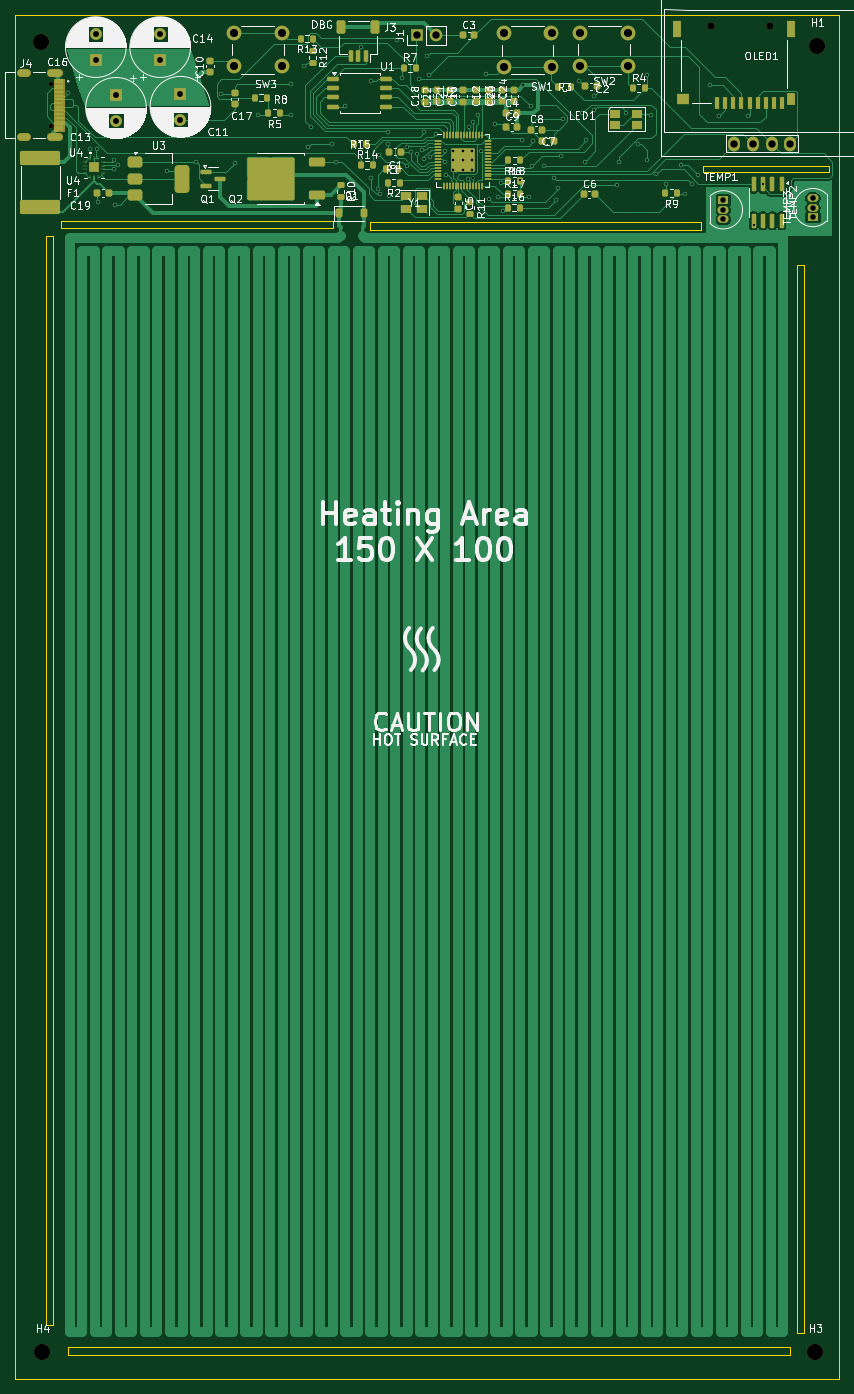
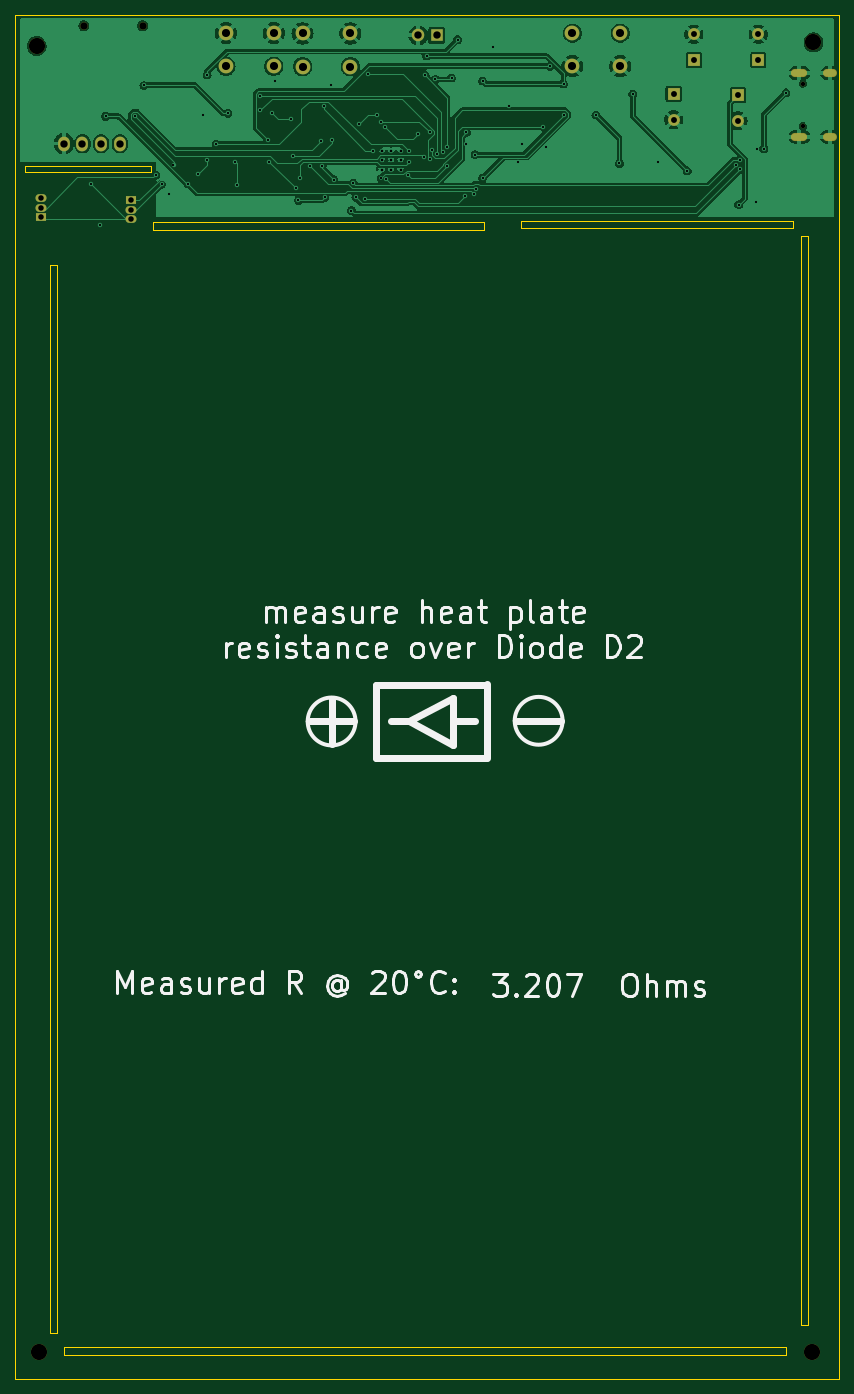
Circuit board: 11 layer files. Board 112.0 x 185.4 mm.
- bottom_copper: heatPlate-B_Cu.gbr (120280 bytes)
- bottom_mask: heatPlate-B_Mask.gbr (2283 bytes)
- paste: heatPlate-B_Paste.gbr (452 bytes)
- bottom_silk: heatPlate-B_Silkscreen.gbr (35931 bytes)
- outline: heatPlate-Edge_Cuts.gbr (1354 bytes)
- top_copper: heatPlate-F_Cu.gbr (76803 bytes)
- top_mask: heatPlate-F_Mask.gbr (14661 bytes)
- paste: heatPlate-F_Paste.gbr (10264 bytes)
- top_silk: heatPlate-F_Silkscreen.gbr (148968 bytes)
- drill: heatPlate-NPTH.drl (585 bytes)
- drill: heatPlate-PTH.drl (3025 bytes)

=== bottom_copper: heatPlate-B_Cu.gbr (120280 bytes, source omitted) ===
=== bottom_mask: heatPlate-B_Mask.gbr ===
%TF.GenerationSoftware,KiCad,Pcbnew,8.0.8*%
%TF.CreationDate,2025-01-24T10:54:45+05:30*%
%TF.ProjectId,heatPlate,68656174-506c-4617-9465-2e6b69636164,rev?*%
%TF.SameCoordinates,Original*%
%TF.FileFunction,Soldermask,Bot*%
%TF.FilePolarity,Negative*%
%FSLAX46Y46*%
G04 Gerber Fmt 4.6, Leading zero omitted, Abs format (unit mm)*
G04 Created by KiCad (PCBNEW 8.0.8) date 2025-01-24 10:54:45*
%MOMM*%
%LPD*%
G01*
G04 APERTURE LIST*
%ADD10C,1.000000*%
%ADD11C,0.600000*%
%ADD12O,2.204000X1.104000*%
%ADD13O,1.904000X1.104000*%
%ADD14C,2.000000*%
%ADD15R,1.600000X1.600000*%
%ADD16C,1.600000*%
%ADD17R,1.700000X1.700000*%
%ADD18O,1.700000X1.700000*%
%ADD19C,2.200000*%
%ADD20O,1.600000X2.000000*%
%ADD21R,1.500000X1.050000*%
%ADD22O,1.500000X1.050000*%
G04 APERTURE END LIST*
D10*
%TO.C,J2*%
X164350000Y-47500000D03*
X156350000Y-47500000D03*
%TD*%
D11*
%TO.C,J4*%
X66680000Y-55360000D03*
X66680000Y-61140000D03*
D12*
X67170000Y-53925000D03*
X67170000Y-62575000D03*
D13*
X63000000Y-53925000D03*
X63000000Y-62575000D03*
%TD*%
D14*
%TO.C,SW2*%
X145050000Y-53000000D03*
X138550000Y-53000000D03*
X145050000Y-48500000D03*
X138550000Y-48500000D03*
%TD*%
D15*
%TO.C,C11*%
X84250000Y-56750000D03*
D16*
X84250000Y-60250000D03*
%TD*%
D17*
%TO.C,J1*%
X116400000Y-48800000D03*
D18*
X118940000Y-48800000D03*
%TD*%
D19*
%TO.C,H4*%
X65480000Y-227610000D03*
%TD*%
%TO.C,H2*%
X65250000Y-49750000D03*
%TD*%
D15*
%TO.C,C13*%
X75500000Y-56900000D03*
D16*
X75500000Y-60400000D03*
%TD*%
D14*
%TO.C,SW1*%
X134650000Y-53050000D03*
X128150000Y-53050000D03*
X134650000Y-48550000D03*
X128150000Y-48550000D03*
%TD*%
D15*
%TO.C,C14*%
X81500000Y-52152651D03*
D16*
X81500000Y-48652651D03*
%TD*%
D20*
%TO.C,OLED1*%
X167080000Y-63500000D03*
X164540000Y-63500000D03*
X162000000Y-63500000D03*
X159460000Y-63500000D03*
%TD*%
D14*
%TO.C,SW3*%
X98000000Y-53000000D03*
X91500000Y-53000000D03*
X98000000Y-48500000D03*
X91500000Y-48500000D03*
%TD*%
D21*
%TO.C,TEMP3*%
X170160000Y-73470000D03*
D22*
X170160000Y-72200000D03*
X170160000Y-70930000D03*
%TD*%
D15*
%TO.C,C16*%
X72750000Y-52152651D03*
D16*
X72750000Y-48652651D03*
%TD*%
D19*
%TO.C,H3*%
X170480000Y-227610000D03*
%TD*%
%TO.C,H1*%
X170750000Y-50250000D03*
%TD*%
D21*
%TO.C,TEMP1*%
X158000000Y-71230000D03*
D22*
X158000000Y-72500000D03*
X158000000Y-73770000D03*
%TD*%
M02*

=== paste: heatPlate-B_Paste.gbr ===
%TF.GenerationSoftware,KiCad,Pcbnew,8.0.8*%
%TF.CreationDate,2025-01-24T10:54:45+05:30*%
%TF.ProjectId,heatPlate,68656174-506c-4617-9465-2e6b69636164,rev?*%
%TF.SameCoordinates,Original*%
%TF.FileFunction,Paste,Bot*%
%TF.FilePolarity,Positive*%
%FSLAX46Y46*%
G04 Gerber Fmt 4.6, Leading zero omitted, Abs format (unit mm)*
G04 Created by KiCad (PCBNEW 8.0.8) date 2025-01-24 10:54:45*
%MOMM*%
%LPD*%
G01*
G04 APERTURE LIST*
G04 APERTURE END LIST*
M02*

=== bottom_silk: heatPlate-B_Silkscreen.gbr (35931 bytes, source omitted) ===
=== outline: heatPlate-Edge_Cuts.gbr ===
%TF.GenerationSoftware,KiCad,Pcbnew,8.0.8*%
%TF.CreationDate,2025-01-24T10:54:45+05:30*%
%TF.ProjectId,heatPlate,68656174-506c-4617-9465-2e6b69636164,rev?*%
%TF.SameCoordinates,Original*%
%TF.FileFunction,Profile,NP*%
%FSLAX46Y46*%
G04 Gerber Fmt 4.6, Leading zero omitted, Abs format (unit mm)*
G04 Created by KiCad (PCBNEW 8.0.8) date 2025-01-24 10:54:45*
%MOMM*%
%LPD*%
G01*
G04 APERTURE LIST*
%TA.AperFunction,Profile*%
%ADD10C,0.050000*%
%TD*%
G04 APERTURE END LIST*
D10*
X155250000Y-66600000D02*
X172350000Y-66600000D01*
X172350000Y-67300000D01*
X155250000Y-67300000D01*
X155250000Y-66600000D01*
X69000000Y-227000000D02*
X167000000Y-227000000D01*
X167000000Y-228000000D01*
X69000000Y-228000000D01*
X69000000Y-227000000D01*
X68000000Y-74000000D02*
X105000000Y-74000000D01*
X105000000Y-75000000D01*
X68000000Y-75000000D01*
X68000000Y-74000000D01*
X66000000Y-76000000D02*
X67000000Y-76000000D01*
X67000000Y-224000000D01*
X66000000Y-224000000D01*
X66000000Y-76000000D01*
X168000000Y-80000000D02*
X169000000Y-80000000D01*
X169000000Y-225000000D01*
X168000000Y-225000000D01*
X168000000Y-80000000D01*
X110000000Y-74200000D02*
X155000000Y-74200000D01*
X155000000Y-75200000D01*
X110000000Y-75200000D01*
X110000000Y-74200000D01*
X61730000Y-46000000D02*
X173730000Y-46000000D01*
X173730000Y-231360000D01*
X61730000Y-231360000D01*
X61730000Y-46000000D01*
M02*

=== top_copper: heatPlate-F_Cu.gbr (76803 bytes, source omitted) ===
=== top_mask: heatPlate-F_Mask.gbr (14661 bytes, source omitted) ===
=== paste: heatPlate-F_Paste.gbr (10264 bytes, source omitted) ===
=== top_silk: heatPlate-F_Silkscreen.gbr (148968 bytes, source omitted) ===
=== drill: heatPlate-NPTH.drl ===
M48
; DRILL file {KiCad 8.0.8} date 2025-01-24T10:54:35+0530
; FORMAT={-:-/ absolute / inch / decimal}
; #@! TF.CreationDate,2025-01-24T10:54:35+05:30
; #@! TF.GenerationSoftware,Kicad,Pcbnew,8.0.8
; #@! TF.FileFunction,NonPlated,1,2,NPTH
FMAT,2
INCH
; #@! TA.AperFunction,NonPlated,NPTH,ComponentDrill
T1C0.0236
; #@! TA.AperFunction,NonPlated,NPTH,ComponentDrill
T2C0.0394
; #@! TA.AperFunction,NonPlated,NPTH,ComponentDrill
T3C0.0866
%
G90
G05
T1
X2.6252Y-2.1795
X2.6252Y-2.4071
T2
X6.1555Y-1.8701
X6.4705Y-1.8701
T3
X2.5689Y-1.9587
X2.578Y-8.961
X6.7118Y-8.961
X6.7224Y-1.9783
M30

=== drill: heatPlate-PTH.drl ===
M48
; DRILL file {KiCad 8.0.8} date 2025-01-24T10:54:35+0530
; FORMAT={-:-/ absolute / inch / decimal}
; #@! TF.CreationDate,2025-01-24T10:54:35+05:30
; #@! TF.GenerationSoftware,Kicad,Pcbnew,8.0.8
; #@! TF.FileFunction,Plated,1,2,PTH
FMAT,2
INCH
; #@! TA.AperFunction,Plated,PTH,ViaDrill
T1C0.0118
; #@! TA.AperFunction,Plated,PTH,ComponentDrill
T2C0.0138
; #@! TA.AperFunction,Plated,PTH,ComponentDrill
T3C0.0236
; #@! TA.AperFunction,Plated,PTH,ComponentDrill
T4C0.0295
; #@! TA.AperFunction,Plated,PTH,ComponentDrill
T5C0.0315
; #@! TA.AperFunction,Plated,PTH,ComponentDrill
T6C0.0394
; #@! TA.AperFunction,Plated,PTH,ComponentDrill
T7C0.0433
%
G90
G05
T1
X2.7165Y-2.2283
X2.8346Y-2.5276
X2.8698Y-2.5318
X2.874Y-2.811
X2.9606Y-2.6378
X2.9642Y-2.5899
X2.9685Y-2.8268
X2.9843Y-2.6142
X3.2441Y-2.6457
X3.4016Y-2.5984
X3.5354Y-2.2362
X3.6063Y-2.6063
X3.7323Y-2.3465
X3.9055Y-2.1811
X3.9055Y-2.3465
X3.9764Y-2.0866
X4.0Y-2.5197
X4.0157Y-2.4094
X4.126Y-2.5039
X4.1496Y-2.5984
X4.1969Y-2.2992
X4.2825Y-1.9841
X4.3386Y-2.1654
X4.3386Y-2.685
X4.3722Y-2.7422
X4.378Y-2.5591
X4.3858Y-2.7717
X4.4252Y-2.4409
X4.4252Y-2.5039
X4.4331Y-2.7795
X4.4724Y-1.9449
X4.5039Y-2.1496
X4.5263Y-2.6211
X4.529Y-2.5197
X4.5502Y-2.543
X4.5805Y-2.5535
X4.5906Y-2.1575
X4.6063Y-2.5354
X4.622Y-2.4409
X4.622Y-2.5827
X4.6378Y-2.0315
X4.6457Y-2.1339
X4.6535Y-2.5738
X4.685Y-2.4488
X4.7323Y-2.5394
X4.7323Y-2.5984
X4.7353Y-2.6693
X4.8526Y-2.688
X4.8588Y-2.4094
X4.8819Y-2.3858
X4.8824Y-2.6855
X4.9055Y-2.3465
X4.9257Y-2.5394
X4.9528Y-2.126
X4.9685Y-2.7953
X5.0Y-2.3937
X5.0157Y-2.7874
X5.0297Y-2.7129
X5.0394Y-2.8583
X5.1348Y-2.6929
X5.1417Y-2.4803
X5.1496Y-2.189
X5.1811Y-2.7874
X5.189Y-2.2992
X5.1969Y-2.6211
X5.2047Y-2.4882
X5.2598Y-2.6211
X5.315Y-2.685
X5.3228Y-2.8031
X5.3346Y-2.7402
X5.3543Y-2.5669
X5.3622Y-2.3701
X5.4488Y-2.1654
X5.4646Y-2.3386
X5.4803Y-2.5974
X5.4882Y-2.4803
X5.5276Y-2.2441
X5.5276Y-2.3228
X5.6535Y-2.7244
X5.6614Y-2.5984
X5.7008Y-2.3386
X5.7638Y-2.5039
X5.811Y-2.1339
X5.811Y-2.5906
X5.8346Y-2.3465
X5.8618Y-2.665
X5.9134Y-2.7165
X5.9912Y-2.6132
X6.0157Y-2.7717
X6.0551Y-2.7171
X6.0866Y-2.6693
X6.1496Y-2.189
X6.1969Y-2.3543
X6.3543Y-2.3543
X6.3858Y-2.937
X6.4317Y-2.7175
T2
X4.7771Y-2.5394
X4.7771Y-2.5896
X4.7771Y-2.6398
X4.8273Y-2.5394
X4.8273Y-2.5896
X4.8273Y-2.6398
X4.8775Y-2.5394
X4.8775Y-2.5896
X4.8775Y-2.6398
T4
X6.2205Y-2.8043
X6.2205Y-2.8543
X6.2205Y-2.9043
X6.6992Y-2.7925
X6.6992Y-2.8425
X6.6992Y-2.8925
T5
X2.8642Y-1.9155
X2.8642Y-2.0533
X2.9724Y-2.2402
X2.9724Y-2.378
X3.2087Y-1.9155
X3.2087Y-2.0533
X3.3169Y-2.2343
X3.3169Y-2.372
T6
X4.5827Y-1.9213
X4.6827Y-1.9213
X6.278Y-2.5
X6.378Y-2.5
X6.478Y-2.5
X6.578Y-2.5
T7
X3.6024Y-1.9094
X3.6024Y-2.0866
X3.8583Y-1.9094
X3.8583Y-2.0866
X5.0453Y-1.9114
X5.0453Y-2.0886
X5.3012Y-1.9114
X5.3012Y-2.0886
X5.4547Y-1.9094
X5.4547Y-2.0866
X5.7106Y-1.9094
X5.7106Y-2.0866
T3
G00X2.4961Y-2.123
M15
G01X2.4646Y-2.123
M16
G05
G00X2.4961Y-2.4636
M15
G01X2.4646Y-2.4636
M16
G05
G00X2.6661Y-2.123
M15
G01X2.6228Y-2.123
M16
G05
G00X2.6661Y-2.4636
M15
G01X2.6228Y-2.4636
M16
G05
M30

